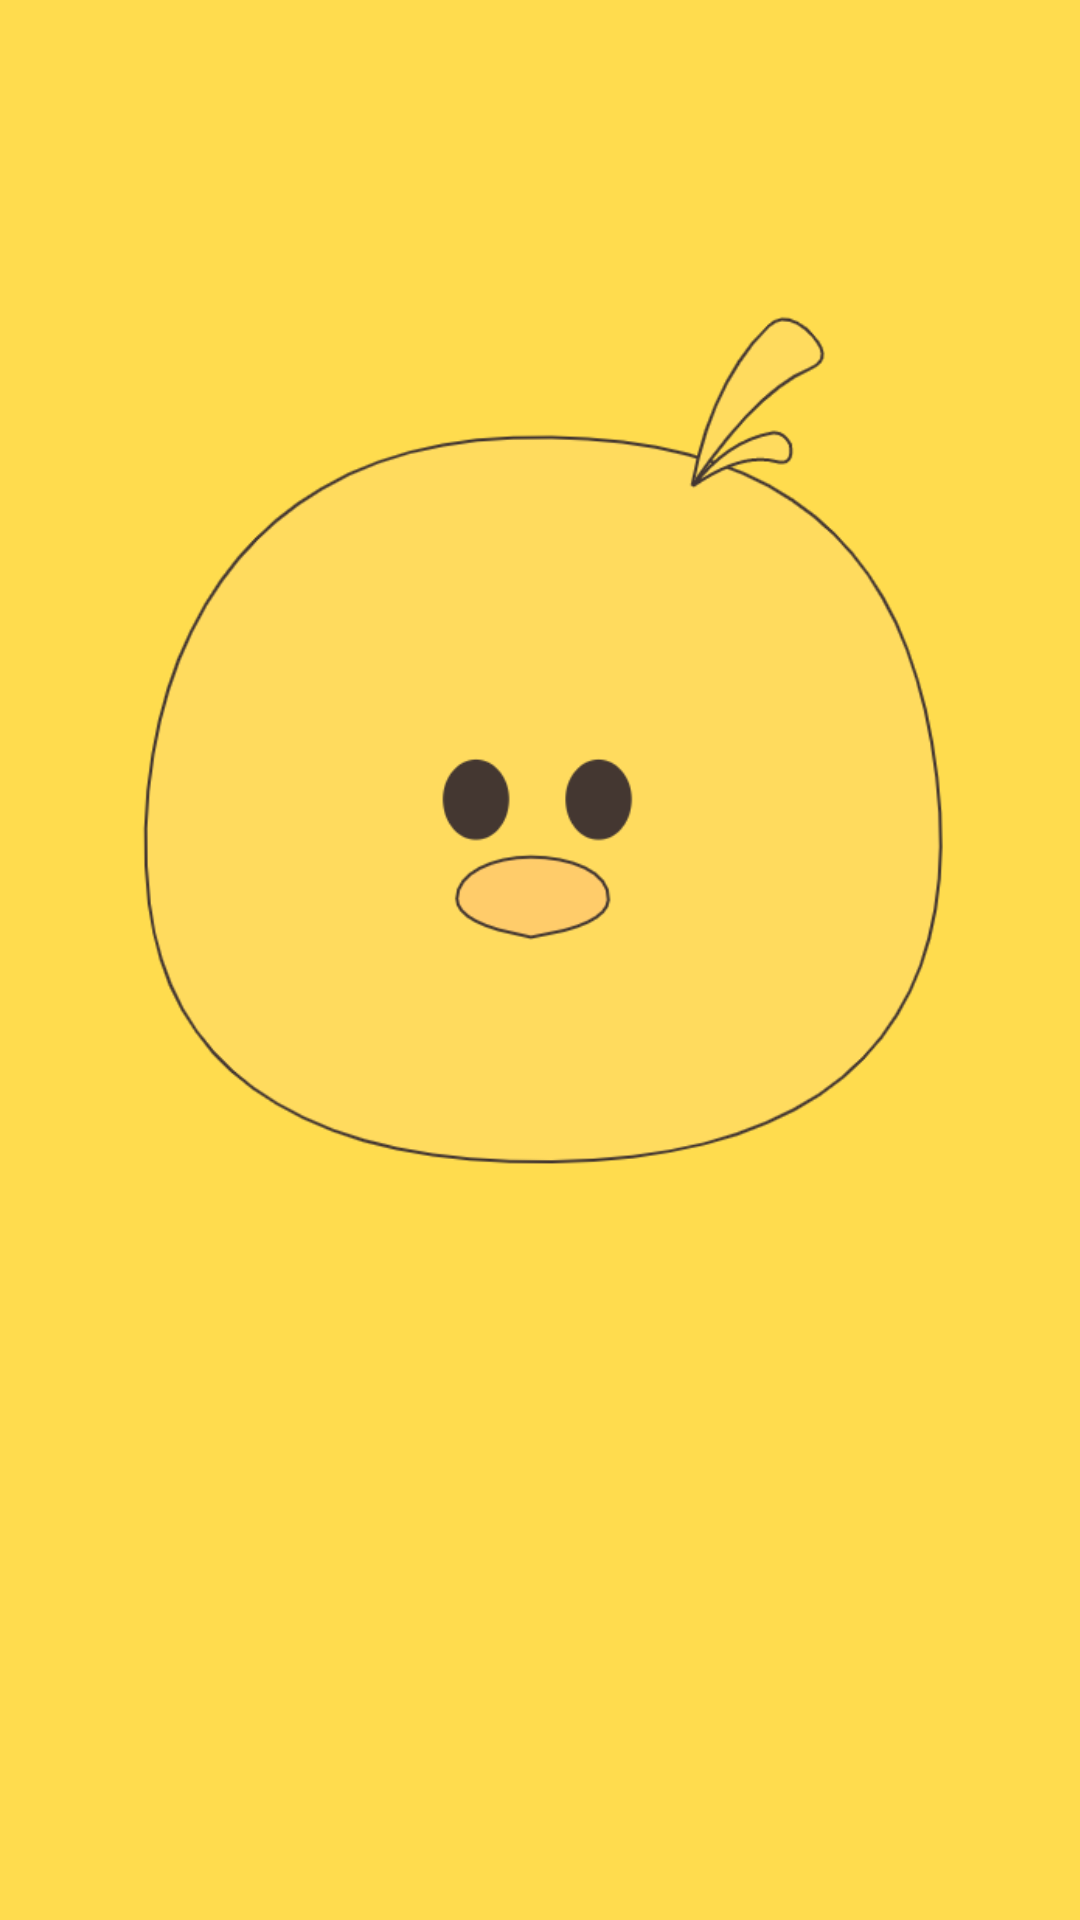

Layout XML and referenced resources for this Android screen:
<!-- AndroidManifest.xml: application theme AppTheme.ActionBar.Transparent -->
<!-- res/layout/activity_course.xml -->
<?xml version="1.0" encoding="utf-8"?>
<androidx.constraintlayout.widget.ConstraintLayout xmlns:android="http://schemas.android.com/apk/res/android"
    xmlns:app="http://schemas.android.com/apk/res-auto"
    xmlns:tools="http://schemas.android.com/tools"
    android:layout_width="match_parent"
    android:layout_height="match_parent"
    android:background="@color/colorPrimary"
    tools:context=".CourseActivity">

    <androidx.appcompat.widget.Toolbar
        android:id="@+id/toolbar"
        android:layout_width="match_parent"
        android:layout_height="72dp"
        android:background="?attr/colorPrimary"
        android:theme="?attr/actionBarTheme"

        app:layout_constraintEnd_toEndOf="parent"
        app:layout_constraintHorizontal_bias="0.0"
        app:layout_constraintStart_toStartOf="parent"
        app:layout_constraintTop_toTopOf="parent" />

    <ImageView
        android:id="@+id/imageView"
        android:layout_width="wrap_content"
        android:layout_height="wrap_content"
        android:src="@drawable/main_character"
        app:layout_constraintEnd_toEndOf="parent"
        app:layout_constraintStart_toStartOf="parent"
        app:layout_constraintTop_toBottomOf="@+id/toolbar"
        android:padding="30dp"
        android:maxWidth="350dp"
        android:maxHeight="350dp"
        android:adjustViewBounds="true"
        />

    <androidx.recyclerview.widget.RecyclerView
        android:id="@+id/courseRecyclerView"
        android:layout_width="wrap_content"
        android:layout_height="0dp"

        app:layout_constraintBottom_toBottomOf="parent"
        app:layout_constraintEnd_toEndOf="parent"
        app:layout_constraintHorizontal_bias="0.5"
        app:layout_constraintStart_toStartOf="parent"
        app:layout_constraintTop_toBottomOf="@+id/imageView"
        app:layout_constraintVertical_bias="0.297" />


</androidx.constraintlayout.widget.ConstraintLayout>
<!-- resources referenced by this layout -->
<resources>
  <color name="colorPrimary">#ffdc4e</color>
  <!-- drawable main_character: png bitmap (drawable, 36860 bytes) -->
  <style name="AppTheme.ActionBar.Transparent" parent="AppTheme">
  
          <item name="colorPrimary">@android:color/transparent</item>
          <item name="android:windowContentOverlay">@null</item>
          <item name="windowActionBarOverlay">true</item>
          <item name="android:displayOptions">showHome|useLogo</item>
          <item name="displayOptions">showHome|useLogo</item>
      </style>
  <style name="AppTheme" parent="Theme.AppCompat.Light.DarkActionBar">
          
          <item name="colorPrimary">@color/colorPrimary</item>
          <item name="colorPrimaryDark">@color/colorPrimaryDark</item>
          <item name="colorAccent">@color/colorAccent</item>
      </style>
  <color name="colorPrimaryDark">#f8ae3e</color>
  <color name="colorAccent">#03DAC5</color>
</resources>
